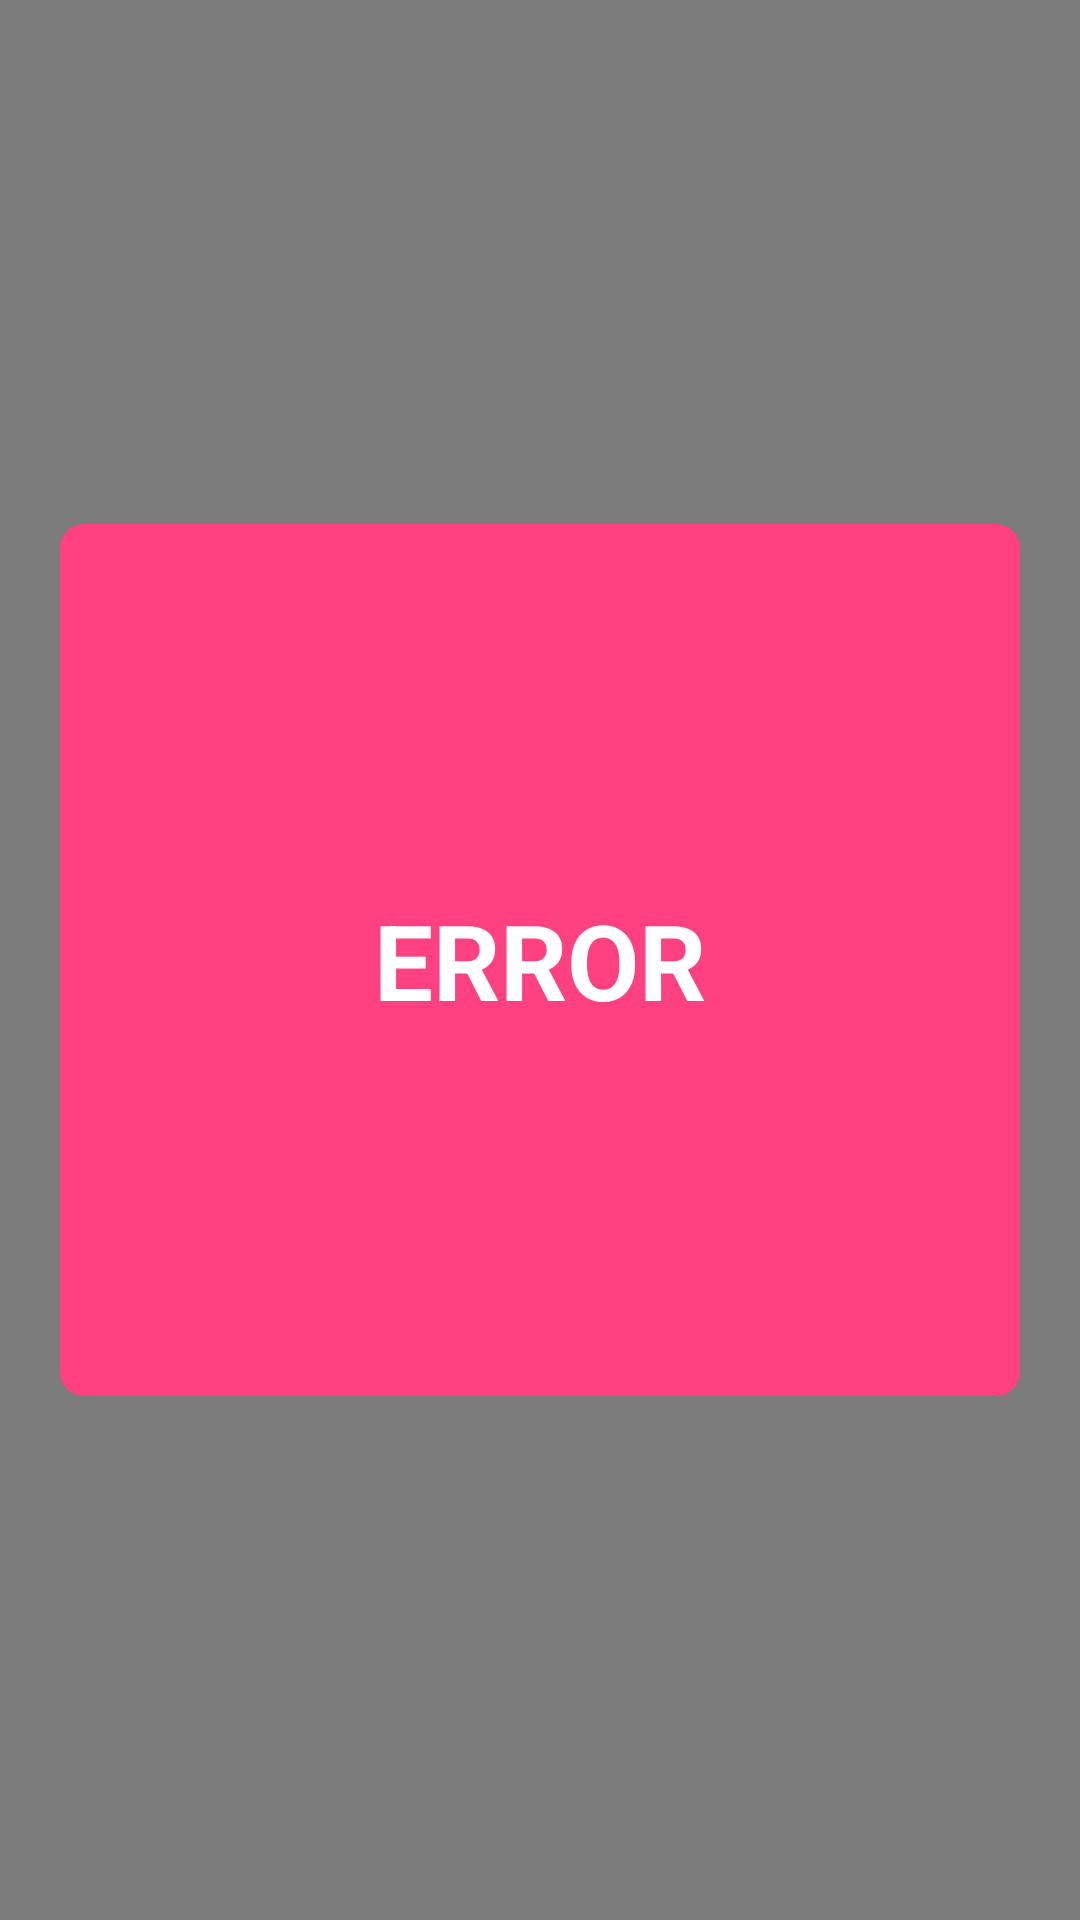

This screen was rendered from an Android layout file. Write that file and the resources it references.
<!-- AndroidManifest.xml: application theme AppThemeNoActionBar -->
<!-- res/layout/dialog_error.xml -->
<?xml version="1.0" encoding="utf-8"?>
<LinearLayout xmlns:android="http://schemas.android.com/apk/res/android"
    android:layout_width="match_parent"
    android:layout_height="match_parent"
    android:background="#80000000"
    android:gravity="center"
    android:orientation="vertical"
    android:weightSum="11">


    <LinearLayout
        android:layout_width="match_parent"
        android:layout_height="0dp"
        android:layout_marginLeft="20dp"
        android:layout_marginRight="20dp"
        android:layout_weight="5"
        android:background="@drawable/layout_bg_rounded_with_color_2"
        android:gravity="center"
        android:orientation="vertical"
        android:weightSum="3.5">


        <TextView
            android:id="@+id/tv_error_text"
            android:layout_width="match_parent"
            android:layout_height="wrap_content"
            android:textColor="@color/white"
            android:gravity="center"
            android:textSize="35sp"
            android:text="ERROR"
            android:textStyle="bold" />


    </LinearLayout>

</LinearLayout>
<!-- resources referenced by this layout -->
<resources>
  <color name="white">#ffffffff</color>
  <!-- drawable layout_bg_rounded_with_color_2 (drawable) -->
  <?xml version="1.0" encoding="UTF-8"?>
  <shape xmlns:android="http://schemas.android.com/apk/res/android">
      <solid android:color="@color/colorAccent"
          />
  
      <corners android:radius="8dip" />
  
  </shape>
  <style name="AppThemeNoActionBar" parent="Theme.AppCompat.Light.DarkActionBar">
          <item name="windowActionBar">false</item>
          <item name="windowNoTitle">true</item>
          <item name="android:windowFullscreen">true</item>
  
          <item name="colorPrimary">@color/colorPrimary</item>
          <item name="colorPrimaryDark">@color/colorPrimary</item>
          <item name="colorAccent">@color/colorAccent</item>
      </style>
  <color name="colorAccent">#FF4081</color>
  <color name="colorPrimary">#3F51B5</color>
</resources>
